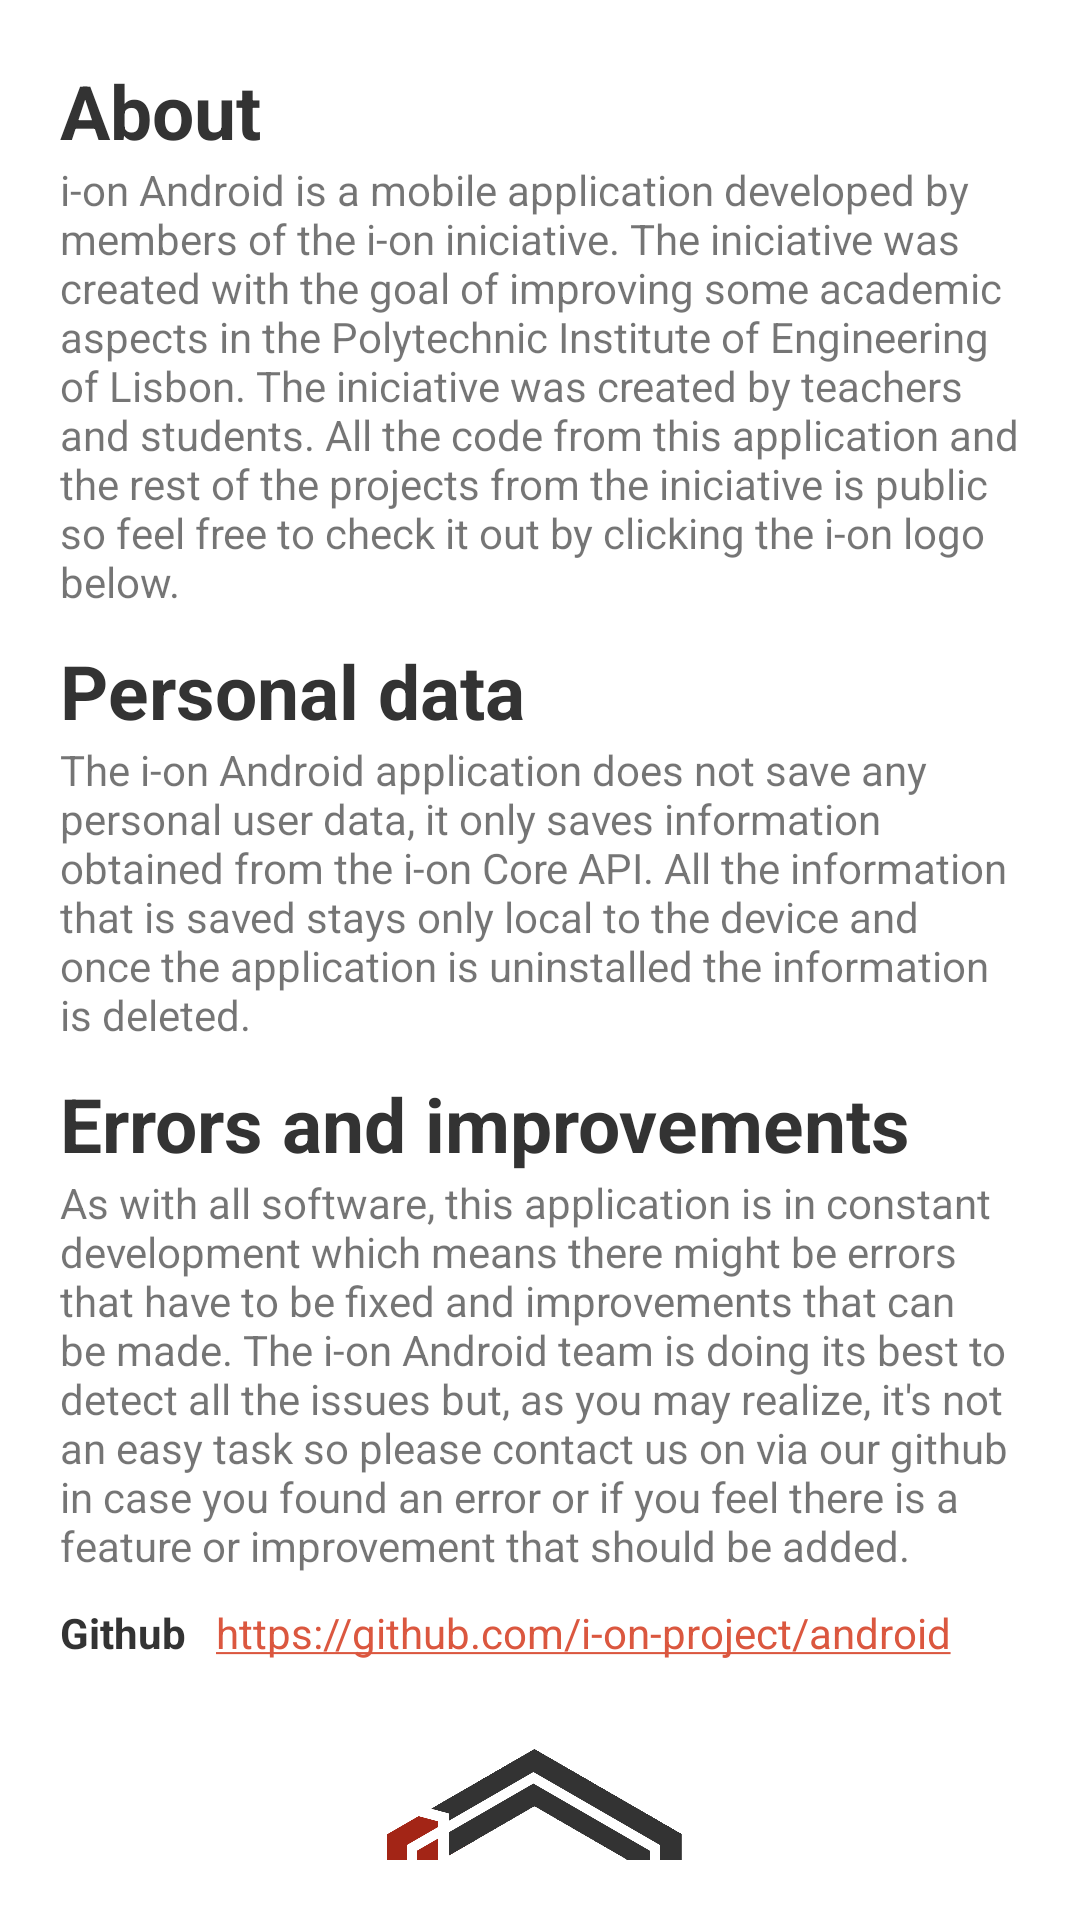

Layout XML and referenced resources for this Android screen:
<!-- AndroidManifest.xml: application theme AppTheme -->
<!-- res/layout/fragment_info.xml -->
<?xml version="1.0" encoding="utf-8"?>
<androidx.core.widget.NestedScrollView xmlns:android="http://schemas.android.com/apk/res/android"
    xmlns:tools="http://schemas.android.com/tools"
    android:layout_width="match_parent"
    android:layout_height="match_parent"
    android:padding="@dimen/fragments_padding_20"
    tools:context=".info.InfoFragment">

    <LinearLayout
        android:layout_width="match_parent"
        android:layout_height="match_parent"
        android:orientation="vertical">

        <TextView
            android:layout_width="match_parent"
            android:layout_height="wrap_content"
            android:text="@string/label_about_info"
            android:textColor="@color/secondaryColor"
            android:textSize="@dimen/all_text_25"
            android:textStyle="bold" />

        <TextView
            android:layout_width="match_parent"
            android:layout_height="wrap_content"
            android:text="@string/message_about_info" />

        <TextView
            android:layout_width="match_parent"
            android:layout_height="wrap_content"
            android:layout_marginTop="10dp"
            android:text="@string/label_personal_data_info"
            android:textColor="@color/secondaryColor"
            android:textSize="@dimen/all_text_25"
            android:textStyle="bold" />

        <TextView
            android:layout_width="match_parent"
            android:layout_height="wrap_content"
            android:text="@string/message_personal_data_info" />

        <TextView
            android:layout_width="match_parent"
            android:layout_height="wrap_content"
            android:layout_marginTop="10dp"
            android:text="@string/label_errors_improvement_info"
            android:textColor="@color/secondaryColor"
            android:textSize="@dimen/all_text_25"
            android:textStyle="bold" />

        <TextView
            android:layout_width="match_parent"
            android:layout_height="wrap_content"
            android:text="@string/errors_improvement_info" />

        <LinearLayout
            android:layout_width="match_parent"
            android:layout_height="wrap_content"
            android:layout_marginTop="10dp"
            android:orientation="horizontal">

            <TextView
                android:layout_width="wrap_content"
                android:layout_height="wrap_content"
                android:layout_marginEnd="10dp"
                android:text="Github"
                android:textColor="@color/secondaryColor"
                android:textStyle="bold" />

            <TextView
                android:layout_width="wrap_content"
                android:layout_height="wrap_content"
                android:autoLink="web"
                android:text="https://github.com/i-on-project/android" />

        </LinearLayout>

        <ImageView
            android:id="@+id/imageview_info_ion_icon"
            android:layout_width="200dp"
            android:layout_height="200dp"
            android:layout_gravity="center"
            android:src="@drawable/i_on_logo"/>
    </LinearLayout>

</androidx.core.widget.NestedScrollView>
<!-- resources referenced by this layout -->
<resources>
  <color name="secondaryColor">#333333</color>
  <dimen name="all_text_25">25sp</dimen>
  <dimen name="fragments_padding_20">20dp</dimen>
  <!-- drawable i_on_logo: png bitmap (drawable, 83165 bytes) -->
  <string name="errors_improvement_info">As with all software, this application is in constant development which means there might be errors that have to be fixed and improvements that can be made. The i-on Android team is doing its best to detect all the issues but, as you may realize, it\'s not an easy task so please contact us on via our github in case you found an error or if you feel there is a feature or improvement that should be added.</string>
  <string name="label_about_info">About</string>
  <string name="label_errors_improvement_info">Errors and improvements</string>
  <string name="label_personal_data_info">Personal data</string>
  <string name="message_about_info">i-on Android is a mobile application developed by members of the i-on iniciative. The iniciative was created with the goal of improving some academic aspects in the Polytechnic Institute of Engineering of Lisbon. The iniciative was created by teachers and students. All the code from this application and the rest of the projects from the iniciative is public so feel free to check it out by clicking the i-on logo below.</string>
  <string name="message_personal_data_info">The i-on Android application does not save any personal user data, it only saves information obtained from the i-on Core API. All the information that is saved stays only local to the device and once the application is uninstalled the information is deleted.</string>
  <style name="AppTheme" parent="Theme.MaterialComponents.Light.NoActionBar">
          <item name="colorPrimary">@color/primaryColor</item>
          <item name="colorPrimaryDark">@color/primaryDarkColor</item>
          <item name="colorOnPrimary">@android:color/white</item>
          <item name="colorAccent">@color/primaryLightColor</item>
          <item name="android:editTextColor">@color/primaryTextColor</item>
          <item name="shapeAppearanceSmallComponent">@style/ShapeAppearance.App.SmallComponent</item>
      </style>
  <color name="primaryColor">#a32516</color>
  <color name="primaryDarkColor">#6e0000</color>
  <color name="primaryLightColor">#db573f</color>
  <color name="primaryTextColor">#ffffff</color>
  <style name="ShapeAppearance.App.SmallComponent" parent="ShapeAppearance.MaterialComponents.SmallComponent">
          <item name="cornerFamily">rounded</item>
          <item name="cornerSize">4dp</item>
      </style>
</resources>
